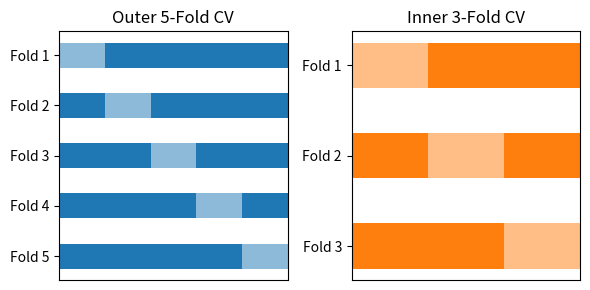

Generate this figure with matplotlib:
"""
Visualization of cross-validation.

References
----------
.. [1] https://matplotlib.org/stable/gallery/lines_bars_and_markers/horizontal_barchart_distribution.html
"""

import numpy as np
import matplotlib.pyplot as plt
import matplotlib.colors as mcolors


class CrossValidation:
    def __init__(self):
        # Create plot
        fig, axs = plt.subplots(nrows=1, ncols=2, figsize=(6, 3))

        self.outer_cv(axs[0])
        self.inner_cv(axs[1])

        fig.tight_layout()
        fig.savefig("cv")

    def _cv(self, ax, folds, color, title):
        # Prepare data for plot
        labels = list(folds.keys())
        data = np.array(list(folds.values()))
        data_cum = data.cumsum(axis=1)
        active = mcolors.to_rgba(color, 1.0)
        inactive = mcolors.to_rgba(color, 0.5)
        colors = [
            (inactive, active, active, active, active),
            (active, inactive, active, active, active),
            (active, active, inactive, active, active),
            (active, active, active, inactive, active),
            (active, active, active, active, inactive),
        ]

        # Configure plot
        ax.invert_yaxis()
        ax.xaxis.set_visible(False)
        ax.set_xlim(0, np.sum(data, axis=1).max())

        # Plot data
        for idx in range(data.shape[1]):
            widths = data[:, idx]
            starts = data_cum[:, idx] - widths
            ax.barh(
                labels,
                widths,
                left=starts,
                height=0.5,
                color=colors[idx],
            )

        # Label plot
        ax.set_title(title)

    def outer_cv(self, ax):
        # Configure data for plot
        folds = {
            "Fold 1": [12, 12, 12, 12, 12],
            "Fold 2": [12, 12, 12, 12, 12],
            "Fold 3": [12, 12, 12, 12, 12],
            "Fold 4": [12, 12, 12, 12, 12],
            "Fold 5": [12, 12, 12, 12, 12],
        }
        color = "tab:blue"
        title = "Outer 5-Fold CV"
        self._cv(ax, folds, color, title)

    def inner_cv(self, ax):
        # Configure data for plot
        folds = {
            "Fold 1": [16, 16, 16],
            "Fold 2": [16, 16, 16],
            "Fold 3": [16, 16, 16],
        }
        color = "tab:orange"
        title = "Inner 3-Fold CV"
        self._cv(ax, folds, color, title)


CrossValidation()
